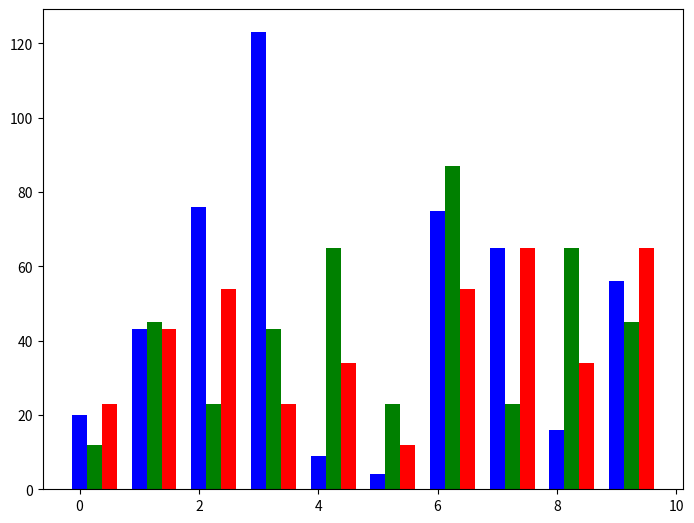

Recreate this plot in Python.
import numpy as np
import matplotlib.pyplot as plt

positive = [20,43,76,123,9,4,75,65,16,56]
negative = [12,45,23,43,65,23,87,23,65,45]
neutral = [23,43,54,23,34,12,54,65,34,65]

data = [positive,
negative,
neutral]

X = np.arange(10)
fig = plt.figure()
ax = fig.add_axes([0,0,1,1])
ax.bar(X + 0.00, data[0], color = 'b', width = 0.25)
ax.bar(X + 0.25, data[1], color = 'g', width = 0.25)
ax.bar(X + 0.50, data[2], color = 'r', width = 0.25)
plt.show()